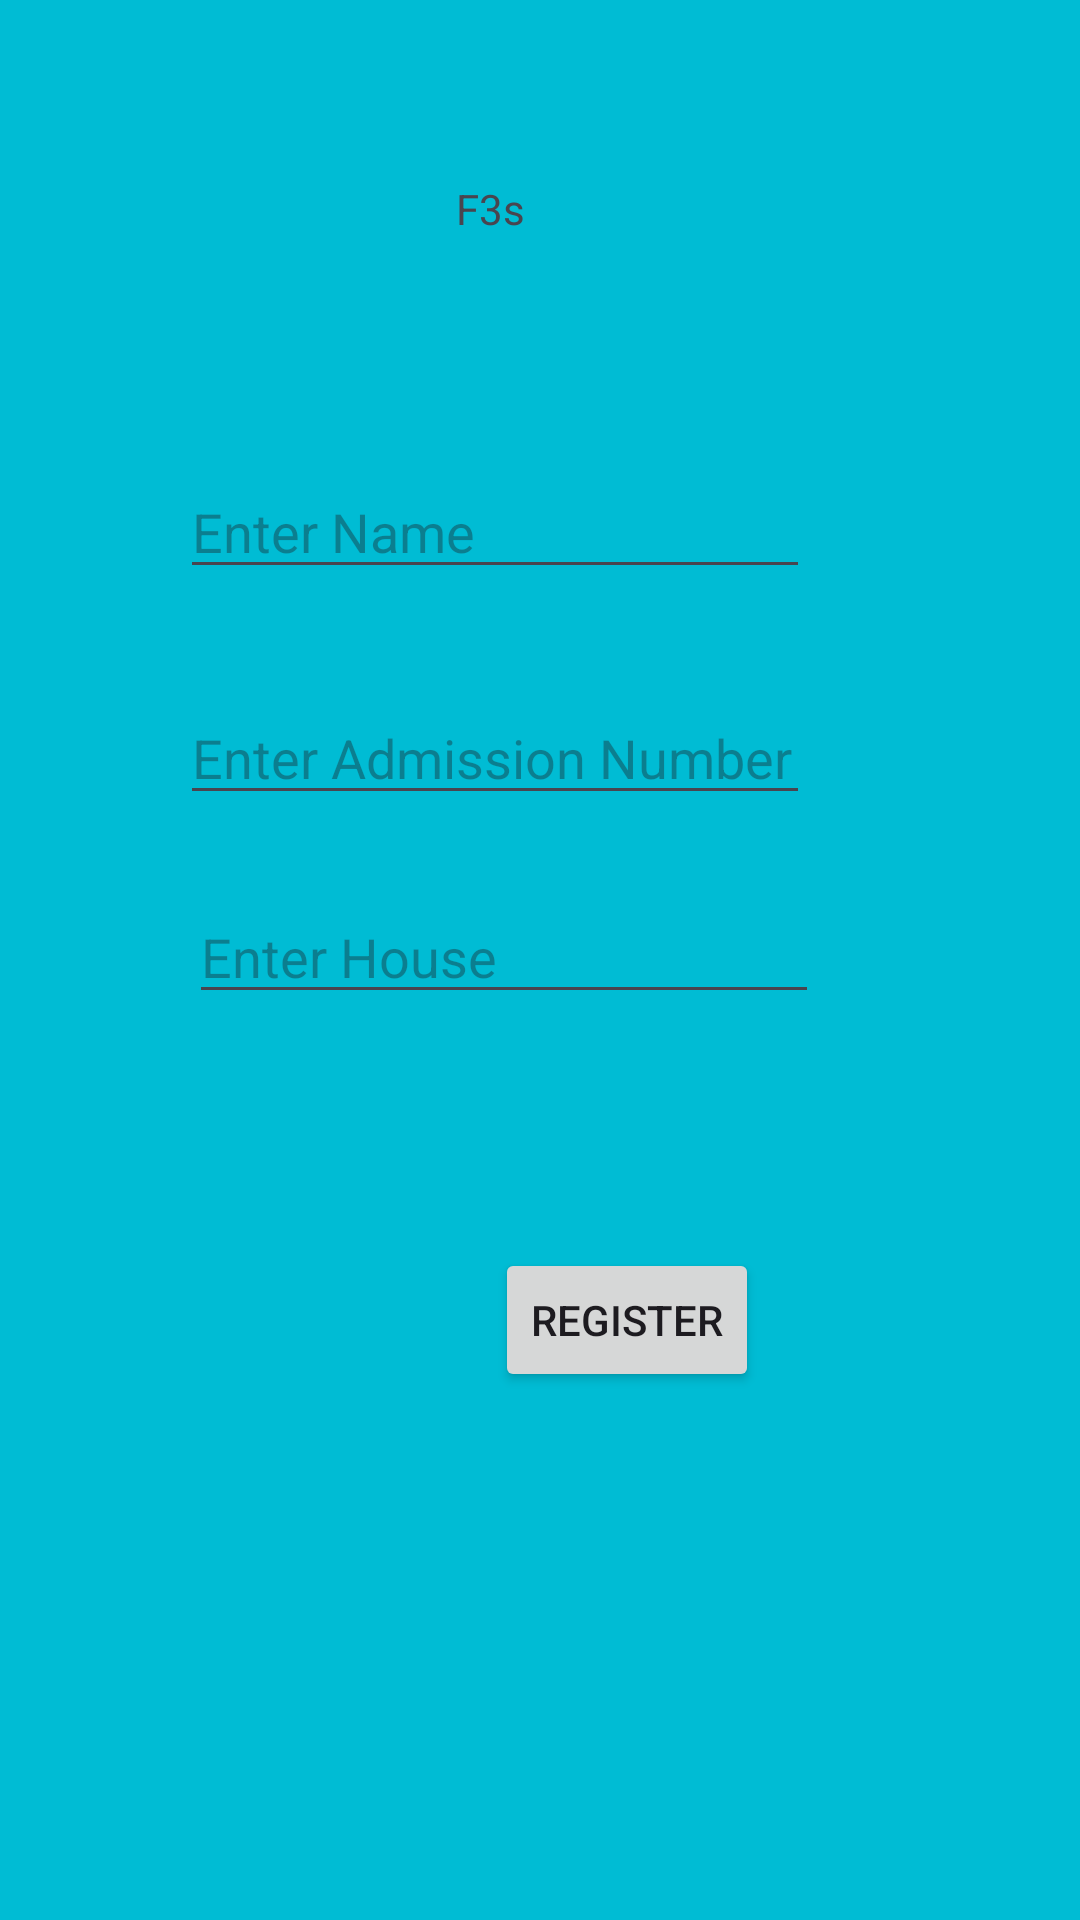

The Android layout XML behind this screen, and the referenced resources:
<!-- AndroidManifest.xml: application theme Theme.ControlRoleForSchools -->
<!-- res/layout/activity_f3s.xml -->
<?xml version="1.0" encoding="utf-8"?>
<androidx.constraintlayout.widget.ConstraintLayout xmlns:android="http://schemas.android.com/apk/res/android"
    xmlns:app="http://schemas.android.com/apk/res-auto"
    xmlns:tools="http://schemas.android.com/tools"
    android:layout_width="match_parent"
    android:layout_height="match_parent"
    android:background="#00BCD4"
    tools:context=".F3s_Activity">

    <Button
        android:id="@+id/btnRegister"
        android:layout_width="wrap_content"
        android:layout_height="wrap_content"
        android:layout_marginTop="78dp"
        android:layout_marginEnd="20dp"
        android:text="Register"
        app:layout_constraintEnd_toEndOf="@+id/edtHouse"
        app:layout_constraintTop_toBottomOf="@+id/edtHouse" />

    <TextView
        android:id="@+id/Form3s"
        android:layout_width="wrap_content"
        android:layout_height="wrap_content"
        android:layout_marginStart="152dp"
        android:layout_marginTop="60dp"
        android:text="F3s"
        app:layout_constraintStart_toStartOf="parent"
        app:layout_constraintTop_toTopOf="parent" />

    <EditText
        android:id="@+id/edtName"
        android:layout_width="wrap_content"
        android:layout_height="wrap_content"
        android:layout_marginStart="60dp"
        android:layout_marginTop="155dp"
        android:ems="10"
        android:hint="Enter Name"
        android:inputType="text"
        app:layout_constraintStart_toStartOf="parent"
        app:layout_constraintTop_toTopOf="parent" />

    <EditText
        android:id="@+id/edtNum"
        android:layout_width="wrap_content"
        android:layout_height="wrap_content"
        android:layout_marginTop="34dp"
        android:ems="10"
        android:hint="Enter Admission Number"
        android:inputType="numberDecimal"
        app:layout_constraintStart_toStartOf="@+id/edtName"
        app:layout_constraintTop_toBottomOf="@+id/edtName" />

    <EditText
        android:id="@+id/edtHouse"
        android:layout_width="wrap_content"
        android:layout_height="wrap_content"
        android:layout_marginStart="3dp"
        android:layout_marginTop="25dp"
        android:ems="10"
        android:hint="Enter House"
        android:inputType="text"
        app:layout_constraintStart_toStartOf="@+id/edtNum"
        app:layout_constraintTop_toBottomOf="@+id/edtNum" />
</androidx.constraintlayout.widget.ConstraintLayout>
<!-- resources referenced by this layout -->
<resources>
  <style name="Theme.ControlRoleForSchools" parent="Base.Theme.ControlRoleForSchools" />
  <style name="Base.Theme.ControlRoleForSchools" parent="Theme.Material3.DayNight.NoActionBar">
          
          
      </style>
</resources>
